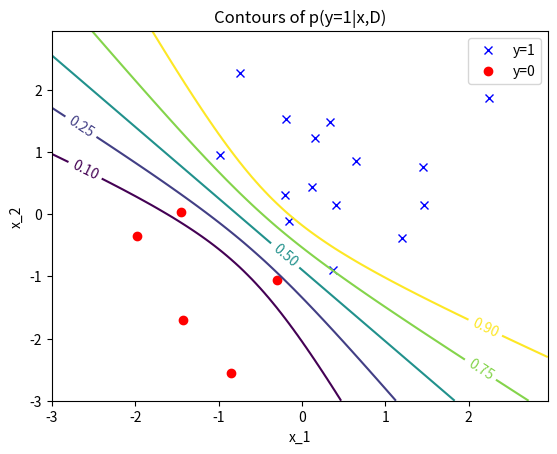

Recreate this plot in Python.
#!/usr/bin/env python

"""
This is a demo (not production code!) of black-box stochastic variational
inference applied to logistic regression.

The main black-box stochastic variational "engine" is svi_grad.

In principle it could be applied to any model with a differentiable negative
log-likelihood function. Although for large models you may want to make the
posterior approximation diagonal, and you may want to build a more structured
prior than one shared variance for all weights.

This demonstration is a quick line-by-line port of the Matlab/Octave code in
svi_minimal.m. The Matlab/Octave tar-ball has some more code with some checks,
which I haven't ported.

[redacted]
"""


import numpy as np
import matplotlib.pyplot as plt


def svi_grad(mm, LL, Lsigma_w, neg_log_like_grad):
    """
    cost function and gradients for black-box stochastic variational inference

    Inputs:
                   mm D,  mean of variational posterior
                   LL D,D lower-triangular Cholesky decomposition of
                          variational posterior, with diagonal log-transformed
             Lsigma_w     scalar: log of prior standard deviation over weights
    neg_log_like_grad fn  -ve log-likelihood of model and gradients wrt weights
                          Could be an unbiased estimate based on a mini-batch,
                          we only get unbiased estimates of cost and gradients
                          anyway.

    Outputs:
                    J     scalar: estimate of variational cost function = -ELBO
               mm_bar D,  with derivatives wrt mm, ...
               LL_bar D,D ...LL, ...
         Lsigma_w_bar     ...and Lsigma_w
    """

    # Unpack Cholesky factor of posterior covariance and prior variance
    # from their unconstrained forms.
    D = mm.size
    L = np.tril(LL)
    diag = np.diag_indices_from(L)
    L[diag] = np.exp(LL[diag])
    sigma2_w = np.exp(2*Lsigma_w)

    # The estimate of the variational cost function
    J1 = -0.5*D - np.sum(np.diag(LL)) # - D/2*log(2*pi)
    tmp = (np.sum(L*L) + np.dot(mm, mm)) / sigma2_w
    J2 = tmp/2.0 + D*Lsigma_w         # + D/2*log(2*pi)
    nu = np.random.randn(D)
    ww = mm + np.dot(L, nu) # Using random weight
    J3, ww_bar = neg_log_like_grad(ww)
    J = J1 + J2 + J3

    # The derivatives
    mm_bar = mm/sigma2_w + ww_bar
    L_bar = L/sigma2_w + np.tril(np.dot(ww_bar[:,None], nu[None,:]))
    LL_bar = L_bar
    LL_bar[diag] = (L_bar[diag] * L[diag]) - 1
    Lsigma_w_bar = D - tmp

    return J, mm_bar, LL_bar, Lsigma_w_bar


def logreg_negLlike(ww, X, yy):
    """
    Negative log-likelihood and gradients of logistic regression

        negLlike, ww_bar = logreg_negLlike(ww, X, yy)

    There's no separate bias term. So X needs augmenting with a
    constant column to include a bias.

    Inputs:
             ww D,
              X N,D
             yy N,

    Outputs:
       negLlike scalar
         ww_bar D,
    """

    # Force targets to be +/- 1
    yy = 2*(yy==1) - 1

    # forward computation of error
    sigma = 1.0/(1.0 + np.exp(-yy*np.dot(X, ww)))
    negLlike = -np.sum(np.log(sigma))

    # reverse computation of gradients
    ww_bar = np.dot(X.T, yy*(sigma - 1))

    return negLlike, ww_bar


if __name__ == "__main__":
    # Generate synthetic dataset and note corresponding likelihood
    np.random.seed(0)
    D = 3
    ww = 5*np.random.randn(D)
    N = 20
    X = np.hstack((np.random.randn(N, D-1), np.ones((N,1))))
    yy = np.random.rand(N) < (1.0/(1.0 + np.exp(-np.dot(X,ww))))
    neg_log_like_grad = lambda w: logreg_negLlike(w, X, yy)

    # If you rerun the fitting with different seeds you'll see we don't
    # get quite the same answer each time. I'd need to set the learning rate
    # schedule better, and/or run for longer, to get better convergence.
    np.random.seed(2)

    # Simple stochastic steepest descent with decreasing learning rate.
    # Here each update includes the whole dataset because the dataset is
    # tiny. However, we still have stochastic updates, as each update
    # uses a different random weight drawn from the current variational
    # approximation to the posterior.
    Lsigma_w = np.log(10) # Initialize prior width broader than it actually was. (We'll learn to fix that.)
    mm = np.zeros(D)
    LL = np.zeros((D, D))
    diag = np.diag_indices_from(LL)
    LL[diag] = Lsigma_w
    eta0 = 0.1
    tau = 0.1
    for ii in range(10000):
        eta = eta0 / (1 + tau*eta0*ii)
        J, mm_bar, LL_bar, Lsigma_w_bar = svi_grad(mm, LL, Lsigma_w, neg_log_like_grad)
        mm = mm - eta*mm_bar
        LL = LL - eta*LL_bar
        Lsigma_w = Lsigma_w - eta*Lsigma_w_bar
        # hack to stop extreme settings of hyperparameters early in training:
        Lsigma_w = np.min([100.0, Lsigma_w])

    # Extract covariance of the variational posterior from its
    # unconstrained parameterization.
    L = LL
    L[diag] = np.exp(LL[diag])
    V = np.dot(L, L.T)

    # Plot data:
    plt.clf()
    plt.plot(X[yy==1, 0], X[yy==1, 1], 'bx')
    plt.plot(X[yy==0, 0], X[yy==0, 1], 'ro')
    plt.legend(('y=1', 'y=0'))

    # Overlay contour plot of approximate predictive distribution:
    x_grid = np.arange(-3, 3, 0.05)
    X1, X2 = np.meshgrid(x_grid, x_grid)
    NG = X1.size
    X_test = np.hstack((X1.reshape(NG,1), X2.reshape(NG,1), np.ones((NG,1))))
    kappa = 1.0 / np.sqrt(1 + (np.pi/8)*np.sum(np.dot(X_test,V)*X_test, 1))
    p_test = 1.0 / (1+np.exp(-np.dot(X_test,mm)*kappa))
    P = np.reshape(p_test, X1.shape)
    CS = plt.contour(X1, X2, P, [0.1,0.25,0.5,0.75,0.9])
    plt.clabel(CS)
    plt.xlabel('x_1')
    plt.ylabel('x_2')
    plt.title('Contours of p(y=1|x,D)')
    plt.show()

